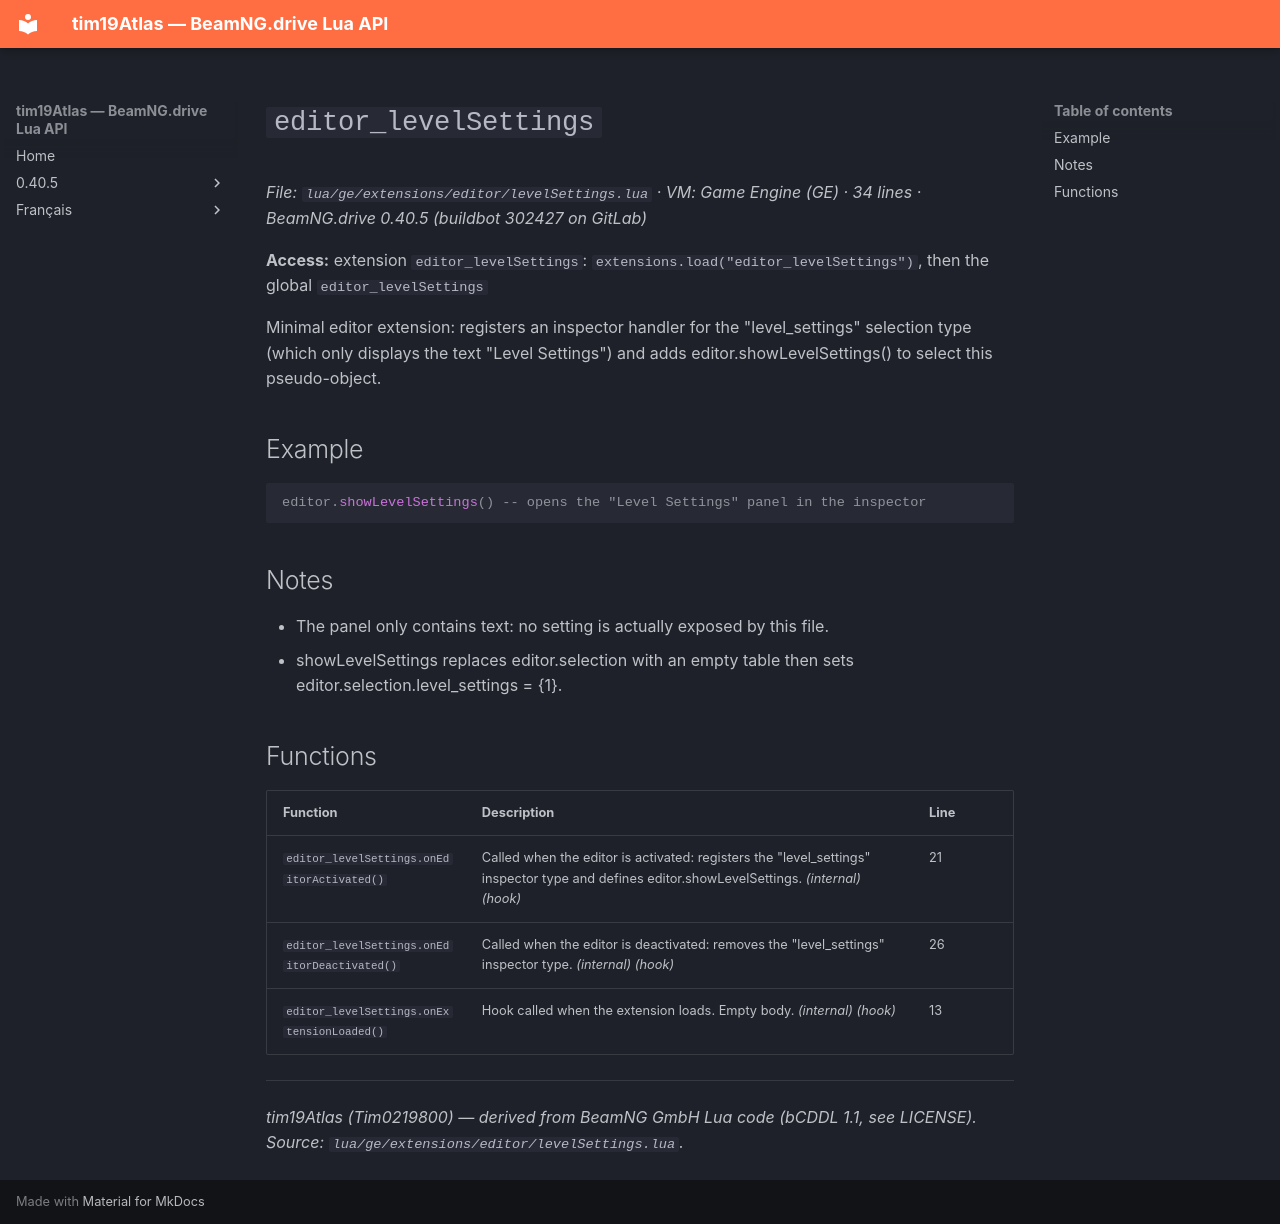

repository: Tim0219800/beamng-lua-atlas · page: 0.40.5/ge/extensions/editor/levelSettings.html · generator: mkdocs

# `editor_levelSettings`

*File: `lua/ge/extensions/editor/levelSettings.lua` · VM: Game Engine (GE) · 34 lines · BeamNG.drive 0.40.5 (buildbot 302427 on GitLab)*

**Access:** extension `editor_levelSettings`: `extensions.load("editor_levelSettings")`, then the global `editor_levelSettings`

Minimal editor extension: registers an inspector handler for the "level_settings" selection type (which only displays the text "Level Settings") and adds editor.showLevelSettings() to select this pseudo-object.

## Example

```lua
editor.showLevelSettings() -- opens the "Level Settings" panel in the inspector
```

## Notes

- The panel only contains text: no setting is actually exposed by this file.
- showLevelSettings replaces editor.selection with an empty table then sets editor.selection.level_settings = {1}.

## Functions

| Function | Description | Line |
|---|---|---|
| `editor_levelSettings.onEditorActivated()` | Called when the editor is activated: registers the "level_settings" inspector type and defines editor.showLevelSettings. *(internal)* *(hook)* | 21 |
| `editor_levelSettings.onEditorDeactivated()` | Called when the editor is deactivated: removes the "level_settings" inspector type. *(internal)* *(hook)* | 26 |
| `editor_levelSettings.onExtensionLoaded()` | Hook called when the extension loads. Empty body. *(internal)* *(hook)* | 13 |

---
*tim19Atlas (Tim0219800) — derived from BeamNG GmbH Lua code (bCDDL 1.1, see LICENSE). Source: `lua/ge/extensions/editor/levelSettings.lua`.*
